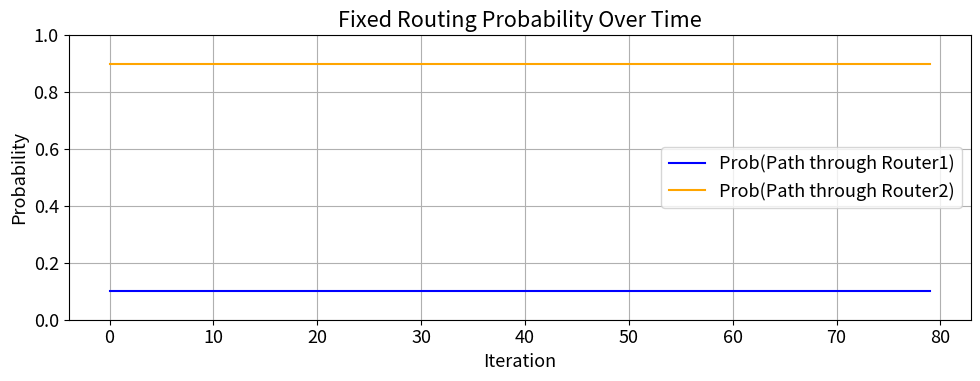
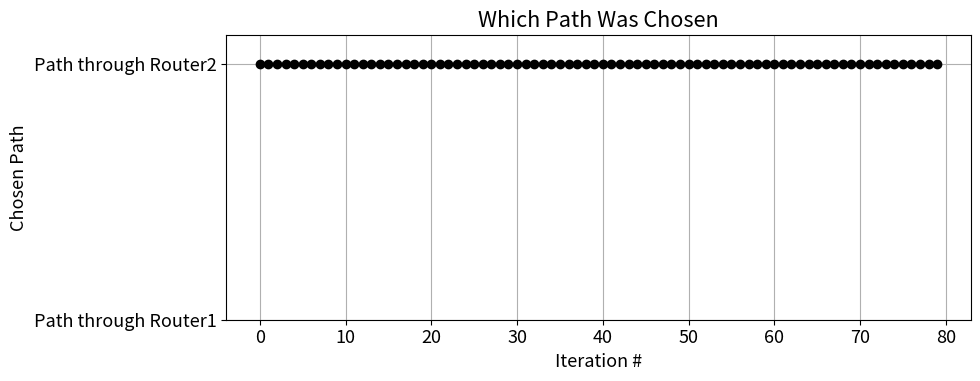
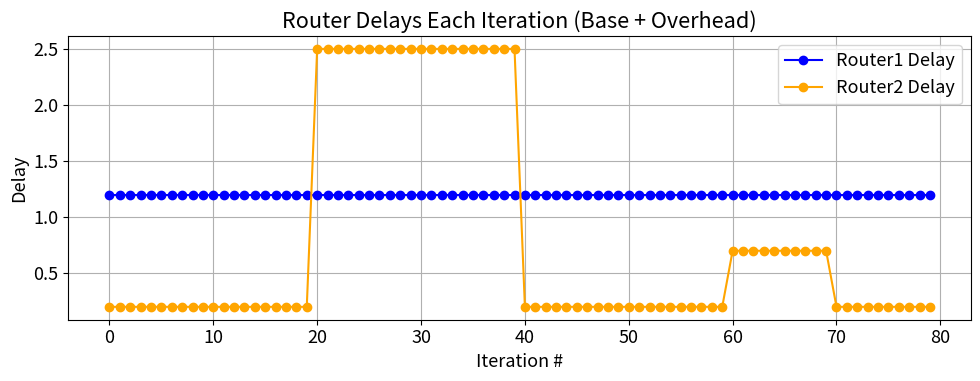

Here is the Python script that generated these plots, in order:
"""
[redacted]
Email: [email redacted] /
       [email redacted]
[redacted]

Description:
This simulation implements a fixed routing decision mechanism where two
routers are simulated. Router2 is always chosen, but its delay vary due to
manually introduced delays.

Experiment Overview:
- Router1 has a fixed base delay.
- Router2 has a lower base delay (thus better) except during iterations 20 to
  40, when an extra delay is imposed.
- The simulation logs the chosen router, delays for both routers, and fixed
  probabilities.
- Results are plotted in three subplots: fixed routing probabilities, router
  choices, and delays over iterations.
"""

import matplotlib.pyplot as plt

totalIterations = 80

baseDelayR1 = 1.2  # Router1's base propagation delay
baseDelayR2 = 0.2  # Router2's base propagation delay (the better one)

delayAdjustStart = 20
delayAdjustEnd = 40
extraDelay = 1.0  # Extra delay imposed on Router2

probR1 = 0.1
probR2 = 0.9

chosenRouterLog = []     # Which router was chosen each iteration
delayLogR1 = []          # Active delay of Router1
delayLogR2 = []          # Active delay of Router2
probabilityLog = []      # Probability logs for both routers

class Router:
    def __init__(self, name, baseDelay):
        self.name = name
        self.baseDelay = baseDelay
        self.extraOverhead = 0.0  # Can be changed at runtime

    def getCurrentDelay(self, iteration):
        if self.name == "Router2":
            if 20 <= iteration < 40:
                return self.baseDelay + 2.3
            elif 40 <= iteration < 60:
                return self.baseDelay + 0.0
            elif 60 <= iteration < 70:
                return self.baseDelay + 0.5
            else:
                return self.baseDelay + 0.0
        return self.baseDelay


def runSimulation():
    router1 = Router("Router1", baseDelay=baseDelayR1)
    router2 = Router("Router2", baseDelay=baseDelayR2)

    for i in range(totalIterations):
        # Router2 is always selected as the preferred choice
        chosen = "Router2"

        # Measure delays
        delayR1 = router1.getCurrentDelay(i)
        delayR2 = router2.getCurrentDelay(i)

        # Log data
        chosenRouterLog.append(chosen)
        delayLogR1.append(delayR1)
        delayLogR2.append(delayR2)
        probabilityLog.append((probR1, probR2))

def plotResults():
    iters = range(totalIterations)

    plt.rcParams.update({'font.size': 13}) # Update default font size for plots

    # Subplot 1: Probability evolution
    probR1List = [p[0] for p in probabilityLog]
    probR2List = [p[1] for p in probabilityLog]

    plt.figure(figsize=(10, 4))
    plt.plot(iters, probR1List, label="Prob(Path through Router1)", color='blue')
    plt.plot(iters, probR2List, label="Prob(Path through Router2)", color='orange')
    plt.ylim([0, 1])
    plt.title("Fixed Routing Probability Over Time")
    plt.xlabel("Iteration")
    plt.ylabel("Probability")
    plt.legend()
    plt.grid(True)
    plt.tight_layout()
    plt.show()

    # Subplot 2: Which path was chosen
    plt.figure(figsize=(10, 4))
    x2 = range(len(chosenRouterLog))
    y2 = [1 if c == "Router1" else 2 for c in chosenRouterLog]
    plt.plot(x2, y2, 'o-', color='black')
    plt.yticks([1, 2], ["Path through Router1", "Path through Router2"])
    plt.title("Which Path Was Chosen")
    plt.ylabel("Chosen Path")
    plt.xlabel("Iteration #")
    plt.grid(True)
    plt.tight_layout()
    plt.show()

    # Subplot 3: Router delays
    plt.figure(figsize=(10, 4))
    plt.plot(iters, delayLogR1, '-o', color='blue', label='Router1 Delay')
    plt.plot(iters, delayLogR2, '-o', color='orange', label='Router2 Delay')
    plt.title("Router Delays Each Iteration (Base + Overhead)")
    plt.ylabel("Delay")
    plt.xlabel("Iteration #")
    plt.legend()
    plt.grid(True)
    plt.tight_layout()
    plt.show()


if __name__ == "__main__":
    runSimulation()
    plotResults()
